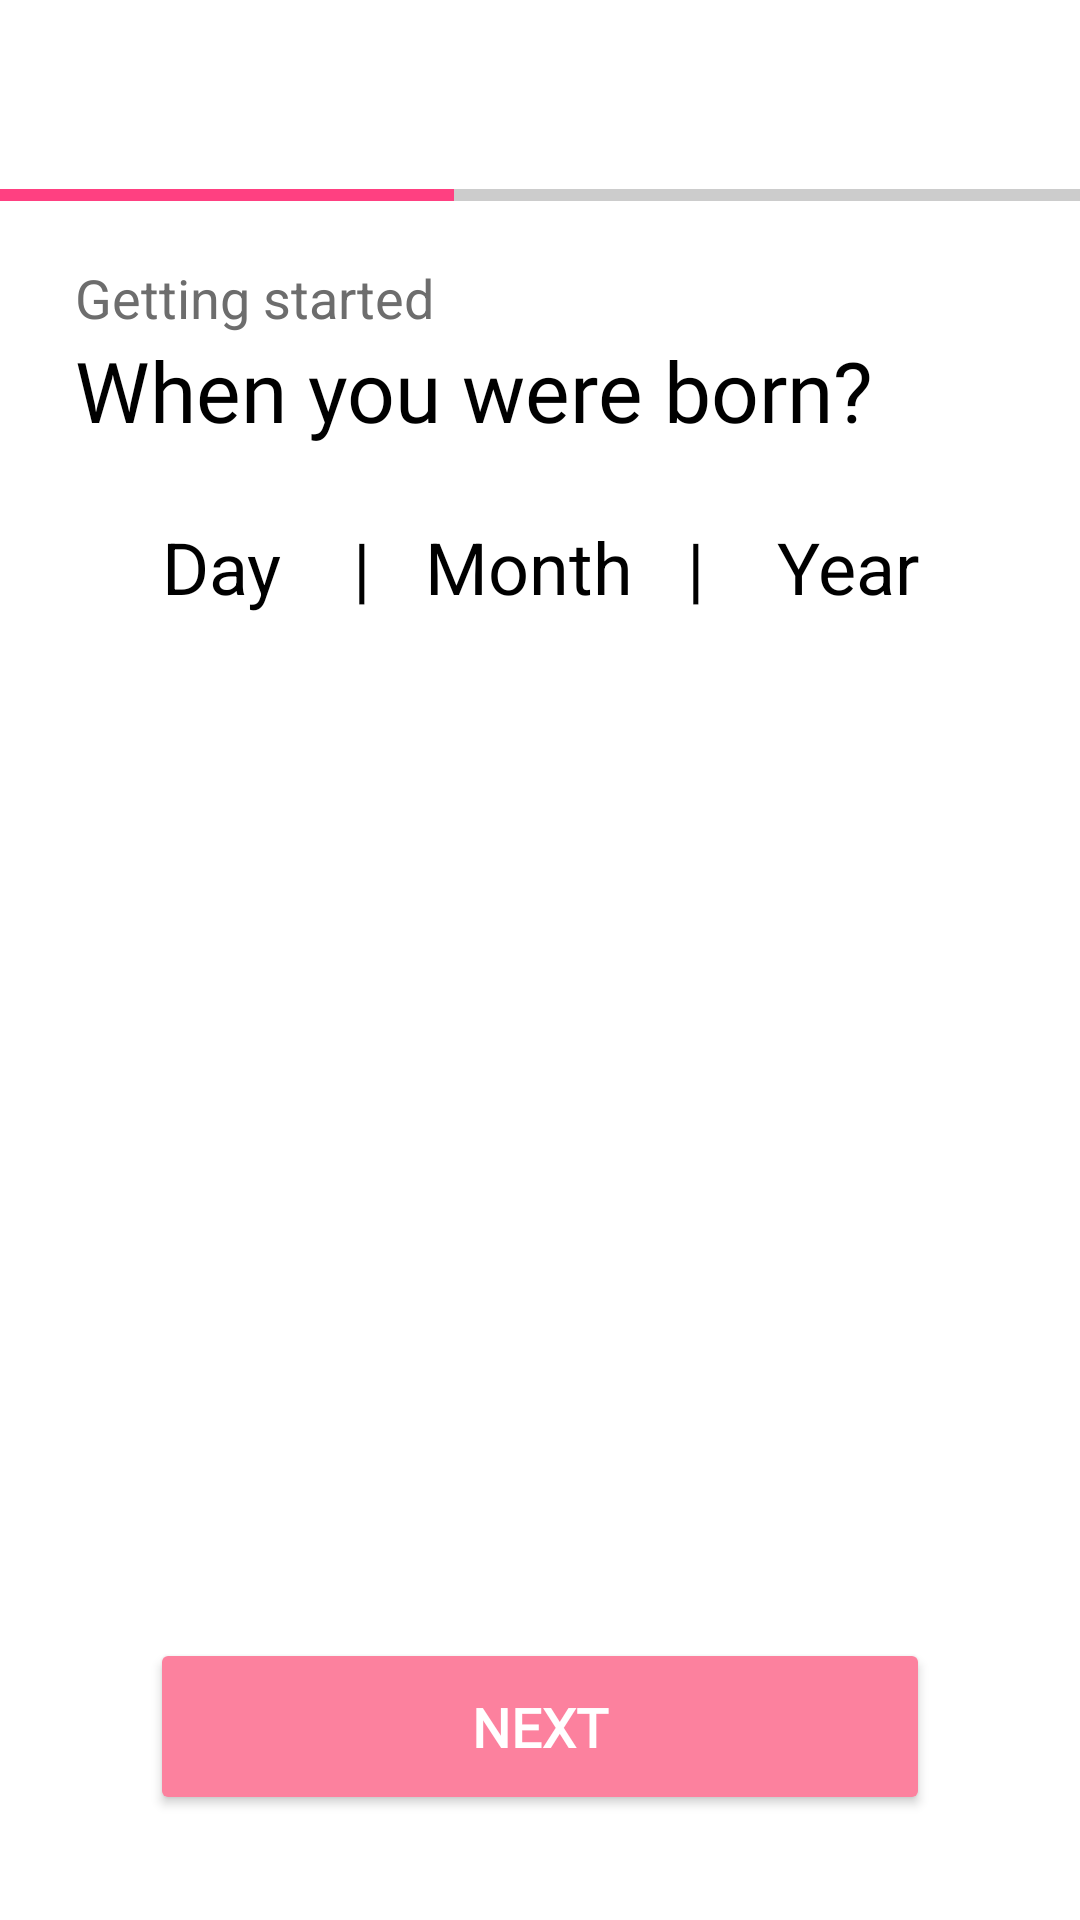

Android layout source for this screen:
<!-- AndroidManifest.xml: application theme Theme.DatingApp -->
<!-- res/layout/fragment_signupdob_fragment.xml -->
<?xml version="1.0" encoding="utf-8"?>
<LinearLayout xmlns:android="http://schemas.android.com/apk/res/android"
    android:layout_width="match_parent"
    android:layout_height="match_parent"
    android:orientation="vertical"
    android:background="@android:color/white"
    android:fitsSystemWindows="true">


    <LinearLayout
        android:layout_width="match_parent"
        android:layout_height="wrap_content"
        android:orientation="vertical">

        <LinearLayout
            android:layout_width="match_parent"
            android:layout_height="wrap_content"
            android:orientation="horizontal"
            android:paddingTop="20sp">
            <LinearLayout
                android:layout_width="wrap_content"
                android:layout_height="wrap_content"
                android:orientation="horizontal"
                android:gravity="center"
                android:layout_gravity="bottom"
                android:paddingBottom="13dp"
                android:paddingLeft="13dp"
                android:id="@+id/backBtn">
                <ImageView
                    android:layout_width="30dp"
                    android:layout_height="30dp"
                    android:src="@drawable/back_arrow"
                    />
            </LinearLayout>

        </LinearLayout>

        <ProgressBar
            android:id="@+id/custom_progress_bar"
            style="?android:attr/progressBarStyleHorizontal"
            android:layout_width="match_parent"
            android:layout_height="4dp"
            android:max="100"
            android:progress="42"
            android:progressDrawable="@drawable/custom_progress_drawable" />

    </LinearLayout>
    <LinearLayout xmlns:android="http://schemas.android.com/apk/res/android"
        android:layout_width="match_parent"
        android:layout_height="match_parent"
        android:orientation="vertical"
        android:paddingHorizontal="25dp"
        android:paddingTop="20dp"
        android:paddingBottom="15dp"
        android:background="@android:color/white">
        <TextView
            android:layout_width="wrap_content"
            android:layout_height="wrap_content"
            android:text="Getting started"
            android:textSize="18sp"
            android:textColor="@color/info"
            android:layout_gravity="start"
            />
        <TextView
            android:layout_width="wrap_content"
            android:layout_height="wrap_content"
            android:text="When you were born?"
            android:textSize="28sp"
            android:textColor="@color/black"
            android:fontFamily="@font/fredokaone"
            android:layout_gravity="start"
            android:layout_marginBottom="16dp"
            />

        <TextView
            android:id="@+id/selectedDateTextView"
            android:layout_width="match_parent"
            android:layout_height="wrap_content"
            android:text="Day    |   Month   |    Year"
            android:textAlignment="center"
            android:textSize="24sp"
            android:textColor="@color/black"
            android:padding="8dp"
            android:background="?android:attr/selectableItemBackground"
            android:clickable="true"
            android:focusable="true"/>


        <View
            android:layout_width="match_parent"
            android:layout_height="0dp"
            android:layout_weight="1" />
        <Button
            android:id="@+id/next_button"
            android:layout_width="match_parent"
            android:layout_height="59dp"
            android:layout_marginHorizontal="25dp"
            android:text="Next"
            android:textColor="@android:color/white"
            android:textSize="18sp"
            android:textStyle="bold"
            android:backgroundTint="@color/primary"
            android:clickable="true"
            android:focusable="true"
            android:fontFamily="@font/fredokaone"
            android:layout_gravity="end" android:paddingHorizontal="40dp"
            android:layout_marginBottom="20dp" />
    </LinearLayout>

</LinearLayout>
<!-- resources referenced by this layout -->
<resources>
  <color name="black">#FF000000</color>
  <color name="info">#6D6D6D</color>
  <color name="primary">#FC819E</color>
  <!-- drawable custom_progress_drawable (drawable) -->
  <?xml version="1.0" encoding="utf-8"?>
  <layer-list xmlns:android="http://schemas.android.com/apk/res/android">
  
      <item android:id="@android:id/background">
          <shape>
              <corners android:radius="0dp" /> <solid android:color="#CCCCCC" /> </shape>
      </item>
  
      <item android:id="@android:id/progress">
          <clip>
              <shape>
                  <corners android:radius="0dp" /> <solid android:color="#FF4081" /> </shape>
          </clip>
      </item>
  
  </layer-list>
  <style name="Theme.DatingApp" parent="Base.Theme.DatingApp">
          <item name="android:statusBarColor" tools:targetApi="l">@color/primary</item>
      </style>
  <style name="Base.Theme.DatingApp" parent="Theme.Material3.DayNight.NoActionBar">
          
          
      </style>
</resources>
